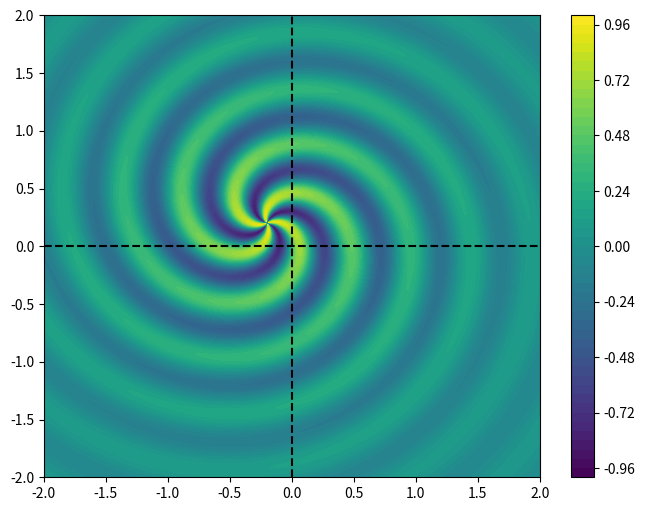

Write the Python code that produced this figure.
import matplotlib.pyplot as plt
import numpy as np

# Creating a swirl function
def swirl_function(x, y):
    # Convert to polar coordinates
    adj = 0.2
    r = np.sqrt((x+adj)**2 + (y-adj)**2)
    theta = np.arctan2((y-adj), (x+adj))
    
    # Swirl pattern
    z = np.exp(-r) * np.sin(4 * np.pi * r + 4 * theta)
    return z

# Define the grid
x = np.linspace(-2, 2, 400)
y = np.linspace(-2, 2, 400)
X, Y = np.meshgrid(x, y)
Z = swirl_function(X, Y)

# # Plot
# plt.figure(figsize=(8, 6))
# plt.contourf(X, Y, Z, levels=50, cmap='viridis')
# plt.colorbar()

# # Drawing the grid
# plt.axhline(0, color='k', linestyle='--')
# plt.axvline(0, color='k', linestyle='--')

# plt.xlabel('X')
# plt.ylabel('Y')
# plt.show()

# Define points near the central grid edges
points = [(-0.75, 0), (-0.5, 0.7), (0, -0.5), (0.5, 0.5), (0.75, 0), (0.5, -0.5), (0, -0.75), (-0.5, -0.5)]

# Plot
plt.figure(figsize=(8, 6))
plt.contourf(X, Y, Z, levels=50, cmap='viridis')
plt.colorbar()

# Draw the grid
plt.axhline(0, color='k', linestyle='--')
plt.axvline(0, color='k', linestyle='--')

# # Calculate the gradient of the swirl function
# def gradient_swirl(x, y):
#     # Small change for numerical gradient
#     h = 1e-5
#     grad_x = (swirl_function(x + h, y) - swirl_function(x - h, y)) / (2 * h)
#     grad_y = (swirl_function(x, y + h) - swirl_function(x, y - h)) / (2 * h)
#     return grad_x, grad_y

# for (px, py) in points:
#     # Calculate gradient
#     grad_x, grad_y = gradient_swirl(px, py)
    
#     # Normalize gradient for consistent arrow size
#     norm = np.sqrt(grad_x**2 + grad_y**2)
#     grad_x, grad_y = grad_x / norm * 0.2, grad_y / norm * 0.2  # Make the lines a bit longer by scaling
    
#     # Plotting points
#     plt.plot(px, py, 'ro')  # Red point
    
#     # Plotting gradients
#     plt.quiver(px, py, grad_x, grad_y, color='r', scale=1, width=0.005)

# plt.xlabel('X')
# plt.ylabel('Y')
# plt.xlim(-2, 2)
# plt.ylim(-2, 2)
# plt.show()